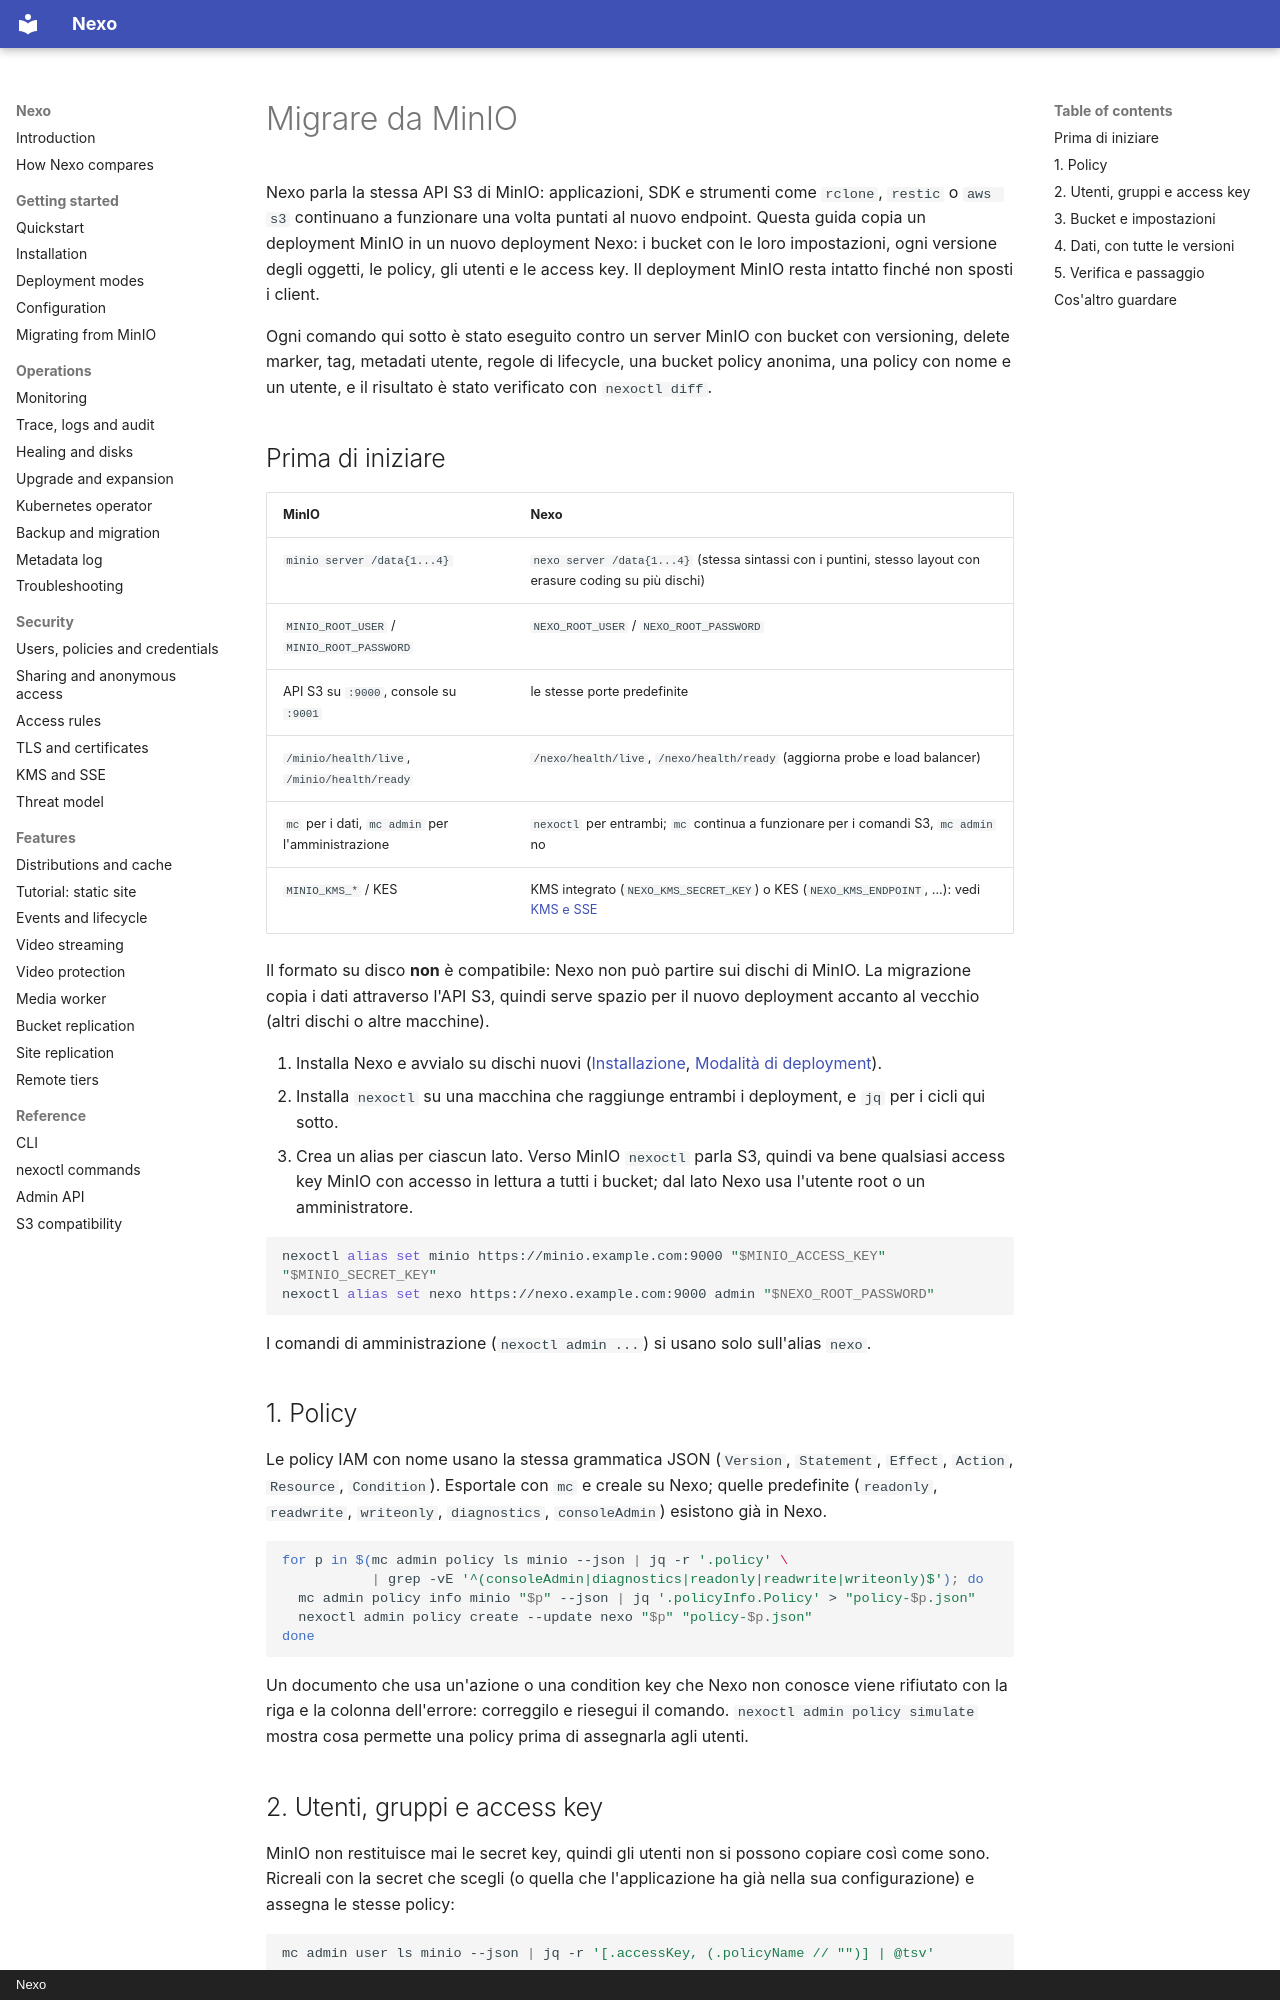

repository: R3n3r0/Nexo · page: migrate-from-minio.it/index.html · generator: mkdocs · copyright: Nexo

# Migrare da MinIO

Nexo parla la stessa API S3 di MinIO: applicazioni, SDK e strumenti come `rclone`, `restic` o `aws s3`
continuano a funzionare una volta puntati al nuovo endpoint. Questa guida copia un deployment MinIO in un
nuovo deployment Nexo: i bucket con le loro impostazioni, ogni versione degli oggetti, le policy, gli utenti e le
access key. Il deployment MinIO resta intatto finché non sposti i client.

Ogni comando qui sotto è stato eseguito contro un server MinIO con bucket con versioning, delete marker, tag,
metadati utente, regole di lifecycle, una bucket policy anonima, una policy con nome e un utente, e il
risultato è stato verificato con `nexoctl diff`.

## Prima di iniziare

| MinIO | Nexo |
|-------|------|
| `minio server /data{1...4}` | `nexo server /data{1...4}` (stessa sintassi con i puntini, stesso layout con erasure coding su più dischi) |
| `MINIO_ROOT_USER` / `MINIO_ROOT_PASSWORD` | `NEXO_ROOT_USER` / `NEXO_ROOT_PASSWORD` |
| API S3 su `:9000`, console su `:9001` | le stesse porte predefinite |
| `/minio/health/live`, `/minio/health/ready` | `/nexo/health/live`, `/nexo/health/ready` (aggiorna probe e load balancer) |
| `mc` per i dati, `mc admin` per l'amministrazione | `nexoctl` per entrambi; `mc` continua a funzionare per i comandi S3, `mc admin` no |
| `MINIO_KMS_*` / KES | KMS integrato (`NEXO_KMS_SECRET_KEY`) o KES (`NEXO_KMS_ENDPOINT`, ...): vedi [KMS e SSE](security/kms-sse.md) |

Il formato su disco **non** è compatibile: Nexo non può partire sui dischi di MinIO. La migrazione copia i dati
attraverso l'API S3, quindi serve spazio per il nuovo deployment accanto al vecchio (altri dischi o altre
macchine).

1. Installa Nexo e avvialo su dischi nuovi ([Installazione](installation.md),
   [Modalità di deployment](deployment-modes.md)).
2. Installa `nexoctl` su una macchina che raggiunge entrambi i deployment, e `jq` per i cicli qui sotto.
3. Crea un alias per ciascun lato. Verso MinIO `nexoctl` parla S3, quindi va bene qualsiasi access key MinIO
   con accesso in lettura a tutti i bucket; dal lato Nexo usa l'utente root o un amministratore.

   ```bash
   nexoctl alias set minio https://minio.example.com:9000 "$MINIO_ACCESS_KEY" "$MINIO_SECRET_KEY"
   nexoctl alias set nexo https://nexo.example.com:9000 admin "$NEXO_ROOT_PASSWORD"
   ```

   I comandi di amministrazione (`nexoctl admin ...`) si usano solo sull'alias `nexo`.

## 1. Policy

Le policy IAM con nome usano la stessa grammatica JSON (`Version`, `Statement`, `Effect`, `Action`,
`Resource`, `Condition`). Esportale con `mc` e creale su Nexo; quelle predefinite (`readonly`, `readwrite`,
`writeonly`, `diagnostics`, `consoleAdmin`) esistono già in Nexo.

```bash
for p in $(mc admin policy ls minio --json | jq -r '.policy' \
           | grep -vE '^(consoleAdmin|diagnostics|readonly|readwrite|writeonly)$'); do
  mc admin policy info minio "$p" --json | jq '.policyInfo.Policy' > "policy-$p.json"
  nexoctl admin policy create --update nexo "$p" "policy-$p.json"
done
```

Un documento che usa un'azione o una condition key che Nexo non conosce viene rifiutato con la riga e la
colonna dell'errore: correggilo e riesegui il comando. `nexoctl admin policy simulate` mostra cosa permette una
policy prima di assegnarla agli utenti.
